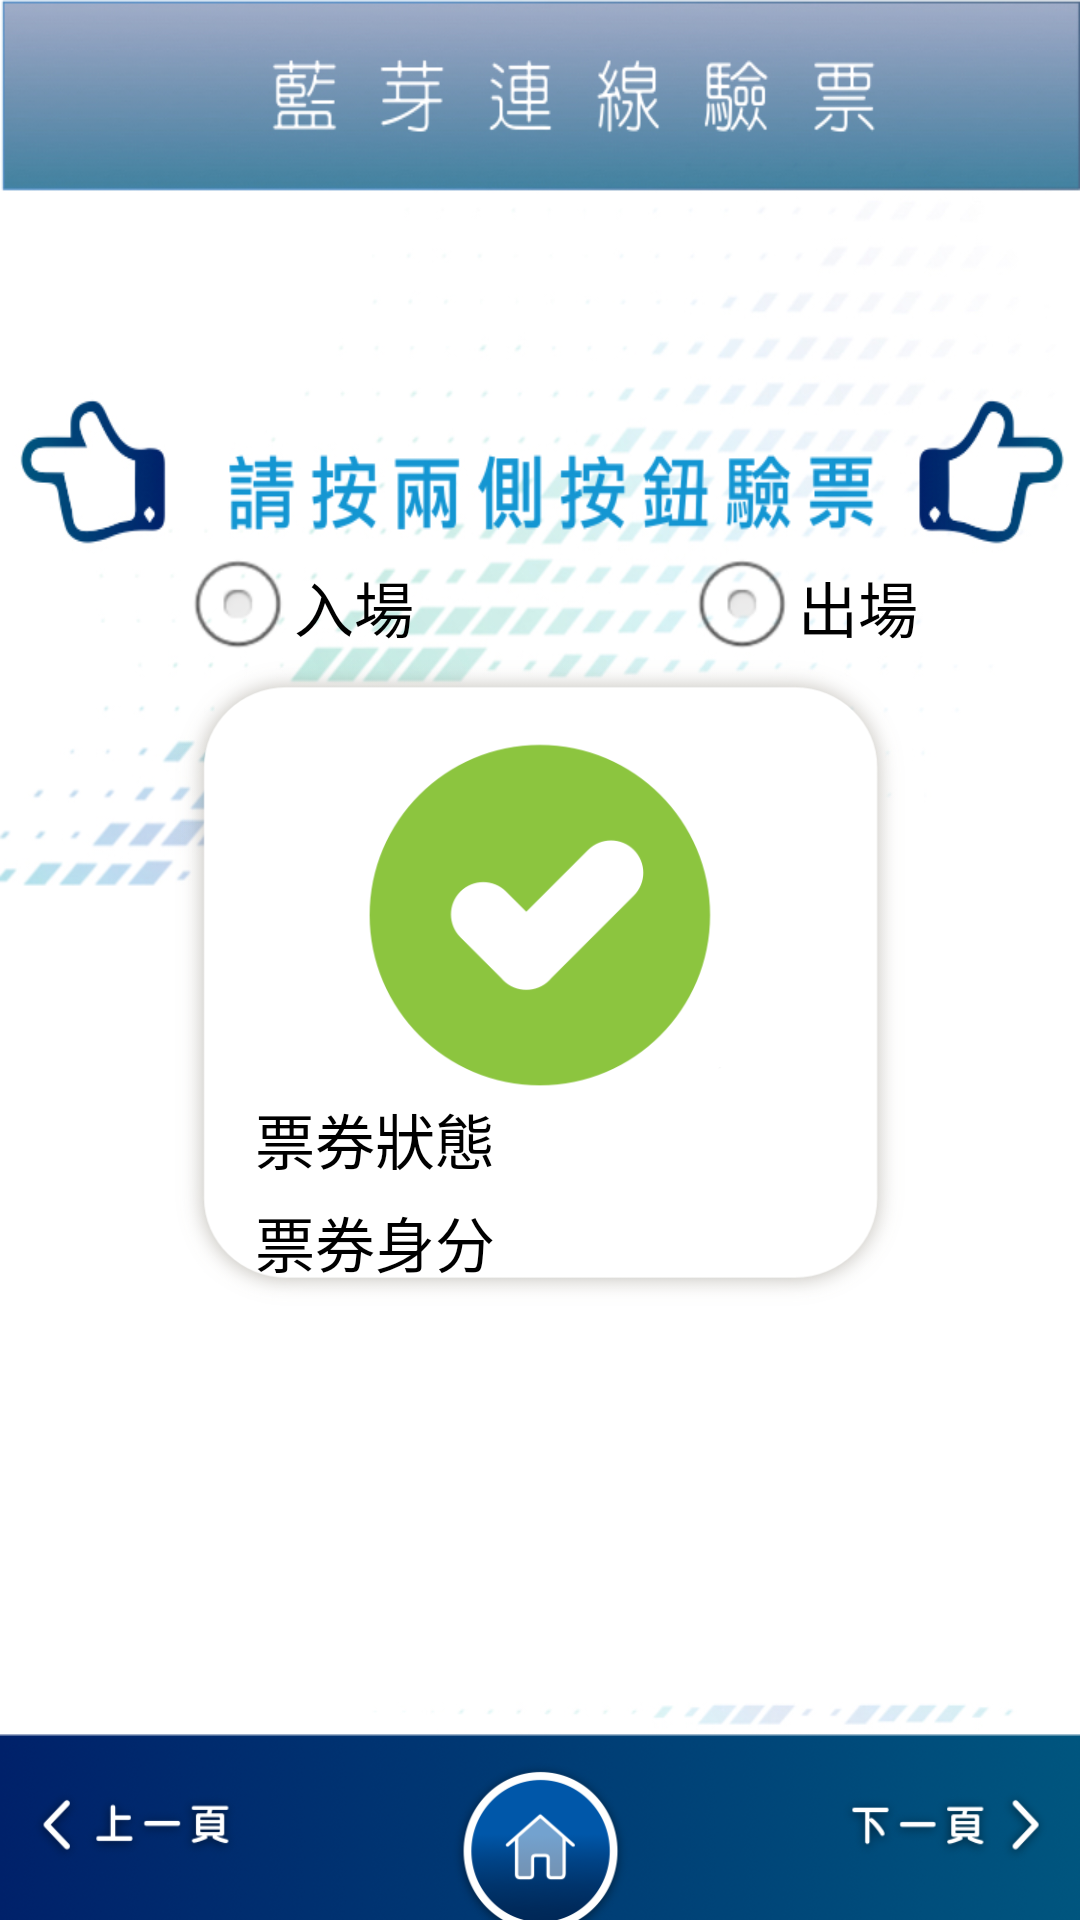

Here is an Android app screen rendered from its layout file. Give the layout XML and the strings, colors and styles it references.
<!-- AndroidManifest.xml: application theme TitleBarTheme -->
<!-- res/layout/bluetooth_tickets.xml -->
<?xml version="1.0" encoding="utf-8"?>
<RelativeLayout xmlns:android="http://schemas.android.com/apk/res/android"
    android:layout_width="match_parent"
    android:layout_height="match_parent"
    android:background="@drawable/bluetooth_ticket_background">

    <RadioGroup
        android:id="@+id/InOutRG"
        android:layout_width="280dp"
        android:layout_height="45dp"
        android:layout_centerHorizontal="true"
        android:layout_marginTop="180dp"
        android:orientation="horizontal">

        <RadioButton
            android:id="@+id/inRBtn"
            android:layout_width="wrap_content"
            android:layout_height="wrap_content"
            android:layout_marginLeft="20dp"
            android:text="入場"
            android:textColor="#000000"
            android:textSize="20dp"/>

        <RadioButton
            android:id="@+id/outRBtn"
            android:layout_width="wrap_content"
            android:layout_height="wrap_content"
            android:layout_marginLeft="90dp"
            android:text="出場"
            android:textColor="#000000"
            android:textSize="20dp"/>

    </RadioGroup>

    <LinearLayout
        android:layout_width="730px"
        android:layout_height="646px"
        android:orientation="vertical"
        android:background="@drawable/data_background"
        android:layout_centerHorizontal="true"
        android:layout_marginTop="220dp">

        <LinearLayout
            android:id="@+id/wifiLayout"
            android:layout_width="280dp"
            android:layout_height="280dp"
            android:layout_marginTop="25dp"
            android:orientation="vertical"
            android:layout_gravity="center">

            <ImageView
                android:id="@+id/resultImage"
                android:layout_width="120dp"
                android:layout_height="120dp"
                android:layout_gravity="center_horizontal"
                android:src="@drawable/ticket_success"/>

            <LinearLayout
                android:id="@+id/succeedLayout"
                android:layout_width="match_parent"
                android:layout_height="match_parent"
                android:orientation="vertical">

                <LinearLayout
                    android:layout_width="match_parent"
                    android:layout_height="wrap_content"
                    android:orientation="horizontal">

                    <TextView
                        android:id="@+id/textView1"
                        android:layout_width="wrap_content"
                        android:layout_height="wrap_content"
                        android:text="票券狀態"
                        android:textColor="#000000"
                        android:layout_marginLeft="45dp"
                        android:textSize="20dp" />

                    <TextView
                        android:id="@+id/stateTxt"
                        android:layout_width="wrap_content"
                        android:layout_height="wrap_content"
                        android:textColor="#000000"
                        android:layout_marginLeft="20dp"
                        android:textSize="20dp" />

                </LinearLayout>


                <LinearLayout
                    android:layout_width="match_parent"
                    android:layout_height="wrap_content"
                    android:orientation="horizontal"
                    android:layout_marginTop="5dp">

                    <TextView
                        android:id="@+id/textView2"
                        android:layout_width="wrap_content"
                        android:layout_height="wrap_content"
                        android:text="票券身分"
                        android:textColor="#000000"
                        android:layout_marginLeft="45dp"
                        android:textSize="20dp" />

                    <TextView
                        android:id="@+id/allowTxt"
                        android:layout_width="wrap_content"
                        android:layout_height="wrap_content"
                        android:textColor="#000000"
                        android:layout_marginLeft="20dp"
                        android:textSize="20dp" />

                </LinearLayout>

                <LinearLayout
                    android:layout_width="match_parent"
                    android:layout_height="wrap_content"
                    android:orientation="horizontal"
                    android:layout_marginTop="5dp">

                    <TextView
                        android:id="@+id/textView3"
                        android:layout_width="wrap_content"
                        android:layout_height="wrap_content"
                        android:text="票券名稱"
                        android:textColor="#000000"
                        android:layout_marginLeft="45dp"
                        android:textSize="20dp" />


                    <TextView
                        android:id="@+id/nameTxt"
                        android:layout_width="wrap_content"
                        android:layout_height="wrap_content"
                        android:textColor="#000000"
                        android:layout_marginLeft="20dp"
                        android:textSize="20dp" />

                </LinearLayout>

                <TextView
                    android:id="@+id/inoutTxt"
                    android:layout_width="wrap_content"
                    android:layout_height="wrap_content"
                    android:text="票券入場紀錄"
                    android:textColor="#000000"
                    android:textSize="20dp"
                    android:layout_marginLeft="45dp"
                    android:layout_marginTop="5dp" />

                <TextView
                    android:id="@+id/datetimeTxt"
                    android:layout_width="wrap_content"
                    android:layout_height="wrap_content"
                    android:textColor="#000000"
                    android:textSize="20dp"
                    android:layout_marginLeft="45dp" />

                

            </LinearLayout>

            <TextView
                android:id="@+id/failedResultTxt"
                android:layout_width="wrap_content"
                android:layout_height="wrap_content"
                android:textColor="#ff0000"
                android:layout_gravity="center_horizontal"
                android:gravity="center"
                android:layout_marginTop="40dp"
                android:textSize="20dp"
                android:lineSpacingExtra="10dp" />

        </LinearLayout>

        <LinearLayout
            android:id="@+id/rfidLayout"
            android:layout_width="330dp"
            android:layout_height="match_parent"
            android:layout_gravity="center_horizontal"
            android:orientation="horizontal">

            <ImageView
                android:id="@+id/photoImage"
                android:layout_width="130dp"
                android:layout_height="150dp"
                android:layout_gravity="center_vertical"
                android:layout_marginLeft="20dp"
                android:padding="1dp"
                android:background="@drawable/image_border"/>

            <TextView
                android:id="@+id/photoTxt"
                android:layout_width="wrap_content"
                android:layout_height="wrap_content"
                android:layout_marginLeft="10dp"
                android:layout_gravity="center_vertical"
                android:textColor="#000000"
                android:textSize="18dp"
                android:lineSpacingExtra="15dp"/>

        </LinearLayout>

    </LinearLayout>

    <RelativeLayout
        android:id="@+id/returnLayout"
        android:layout_width="match_parent"
        android:layout_height="62dp"
        android:layout_alignParentBottom="true"
        android:background="@drawable/bottom_background">

        <Button
            android:id="@+id/returnBtn"
            android:layout_width="208px"
            android:layout_height="73px"
            android:layout_alignParentLeft="true"
            android:layout_centerVertical="true"
            android:layout_marginLeft="30.5px"
            android:background="@drawable/lastpage_btn_selector" />

        <Button
            android:id="@+id/nextBtn"
            android:layout_width="208px"
            android:layout_height="73px"
            android:layout_alignParentRight="true"
            android:layout_centerVertical="true"
            android:layout_marginRight="30.5px"
            android:background="@drawable/nextpage_btn_selector" />

    </RelativeLayout>

    <Button
        android:id="@+id/homeBtn"
        android:layout_width="180px"
        android:layout_height="159px"
        android:background="@drawable/home_btn_selector"
        android:layout_centerHorizontal="true"
        android:layout_alignParentBottom="true"/>

</RelativeLayout>
<!-- resources referenced by this layout -->
<resources>
  <!-- drawable bluetooth_ticket_background: jpg bitmap (drawable, 269514 bytes) -->
  <!-- drawable bottom_background: png bitmap (drawable, 58075 bytes) -->
  <!-- drawable data_background: png bitmap (drawable, 36705 bytes) -->
  <!-- drawable home_btn_selector (drawable) -->
  <selector xmlns:android="http://schemas.android.com/apk/res/android">
      <item android:state_pressed="true" android:drawable="@drawable/home_btn_press" />
      <item android:drawable="@drawable/home_btn" />  //means normal
  </selector>
  <!-- drawable image_border (drawable) -->
  <?xml version="1.0" encoding="utf-8"?>
  <shape xmlns:android="http://schemas.android.com/apk/res/android">
      <stroke
          android:width="1dp"
          android:color="#AAAAAA" />
  </shape>
  <!-- drawable lastpage_btn_selector (drawable) -->
  <selector xmlns:android="http://schemas.android.com/apk/res/android">
      <item android:state_pressed="true" android:drawable="@drawable/lastpage_btn_press" />
      <item android:drawable="@drawable/lastpage_btn" />  //means normal
  </selector>
  <!-- drawable nextpage_btn_selector (drawable) -->
  <selector xmlns:android="http://schemas.android.com/apk/res/android">
      <item android:state_pressed="true" android:drawable="@drawable/nextpage_btn_press" />
      <item android:drawable="@drawable/nextpage_btn" />  //means normal
  </selector>
  <!-- drawable ticket_success: png bitmap (drawable, 21863 bytes) -->
  <style name="TitleBarTheme" parent="android:Theme">
          <item name="android:windowTitleSize">80dip</item>
          <item name="android:windowTitleBackgroundStyle">@style/TitleBar</item>
      </style>
  <!-- drawable home_btn_press: png bitmap (drawable, 22292 bytes) -->
  <!-- drawable home_btn: png bitmap (drawable, 19370 bytes) -->
  <!-- drawable lastpage_btn_press: png bitmap (drawable, 9722 bytes) -->
  <!-- drawable lastpage_btn: png bitmap (drawable, 8204 bytes) -->
  <!-- drawable nextpage_btn_press: png bitmap (drawable, 10048 bytes) -->
  <!-- drawable nextpage_btn: png bitmap (drawable, 8718 bytes) -->
  <style name="TitleBar">
          <item name="android:background">#ffffff</item>
          <item name="android:orientation">horizontal</item>
      </style>
</resources>
